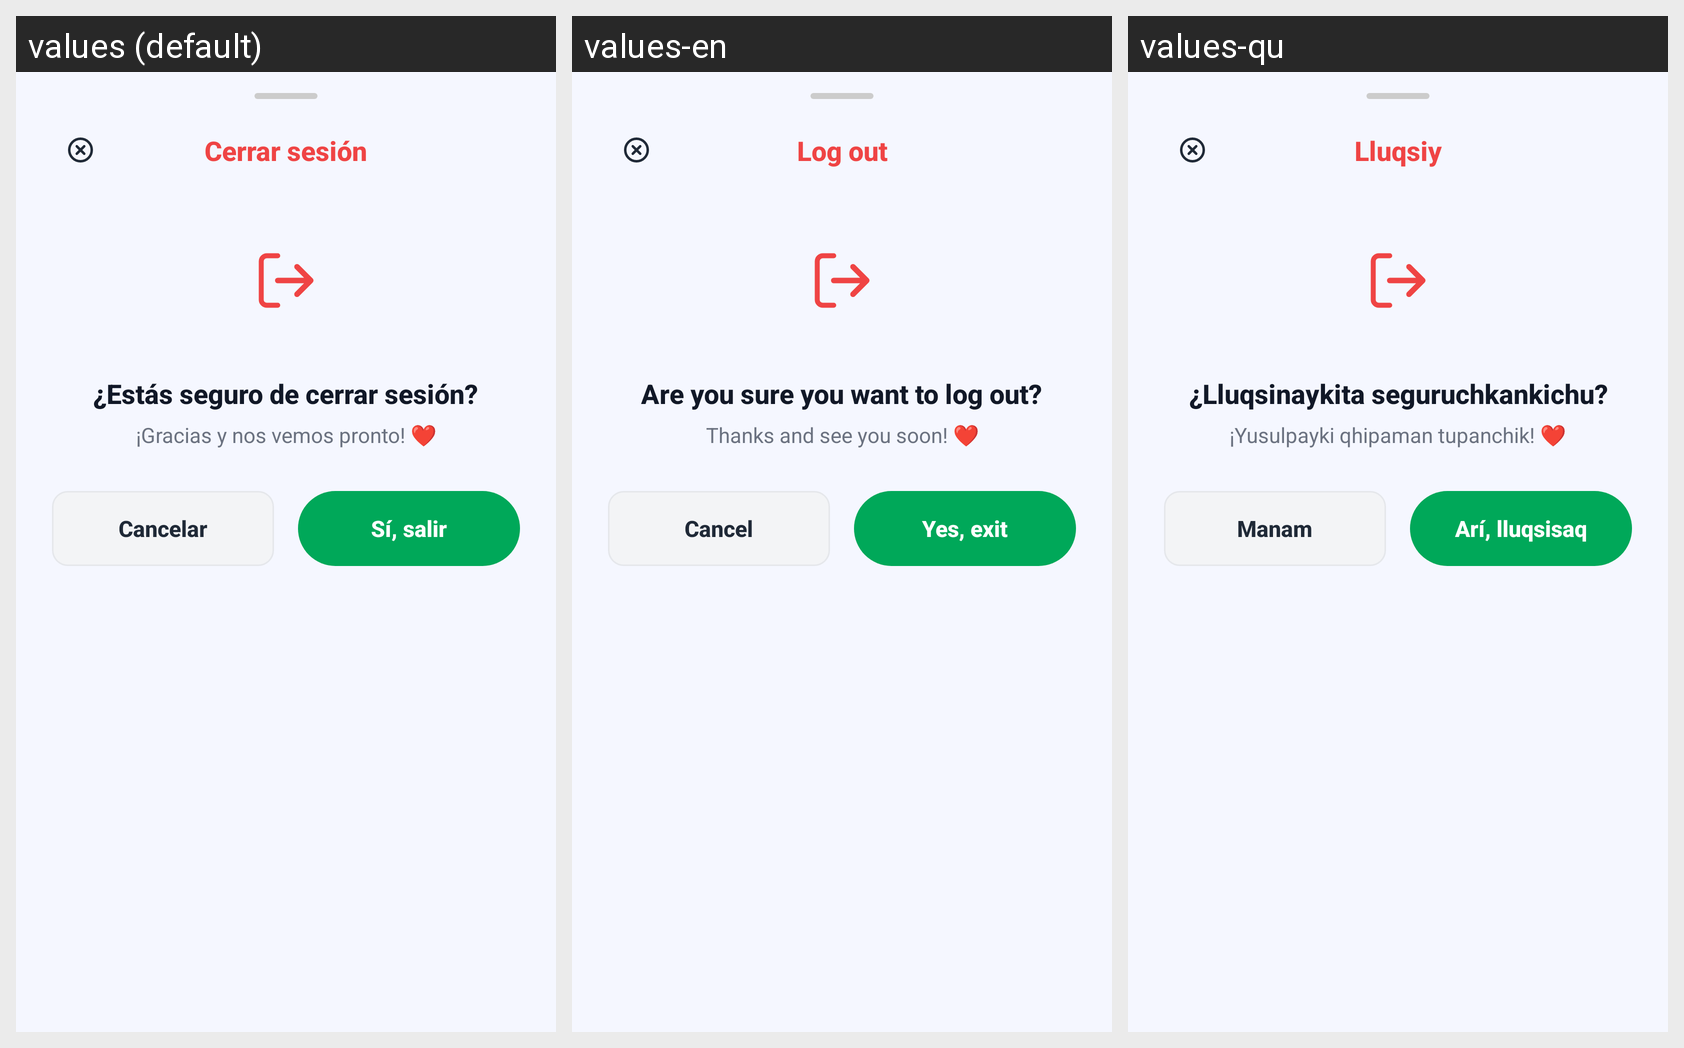

For this localized Android screen grid, give each drawn string resource with its value in every locale shown.
Android screen res/layout/dialog_logout_confirmacion.xml rendered under 3 locales, left to right: values (default), values-en, values-qu. Device: Nexus 5 (rendered at 1080×1920; each locale shown at half size, 540×960, under a caption strip naming it); theme Theme.ChambAYA.
Strings drawn on this screen, with the default value and each locale's value (text and hints the layout hard-codes, and strings that could not be matched under every locale, appear in the picture but are not listed):

logout_dialog_title
  values: Cerrar sesión
  values-en: Log out
  values-qu: Lluqsiy

logout_dialog_question
  values: ¿Estás seguro de cerrar sesión?
  values-en: Are you sure you want to log out?
  values-qu: ¿Lluqsinaykita seguruchkankichu?

logout_dialog_subtitle
  values: ¡Gracias y nos vemos pronto! ❤️
  values-en: Thanks and see you soon! ❤️
  values-qu: ¡Yusulpayki qhipaman tupanchik! ❤️

logout_dialog_cancel
  values: Cancelar
  values-en: Cancel
  values-qu: Manam

logout_dialog_confirm
  values: Sí, salir
  values-en: Yes, exit
  values-qu: Arí, lluqsisaq
